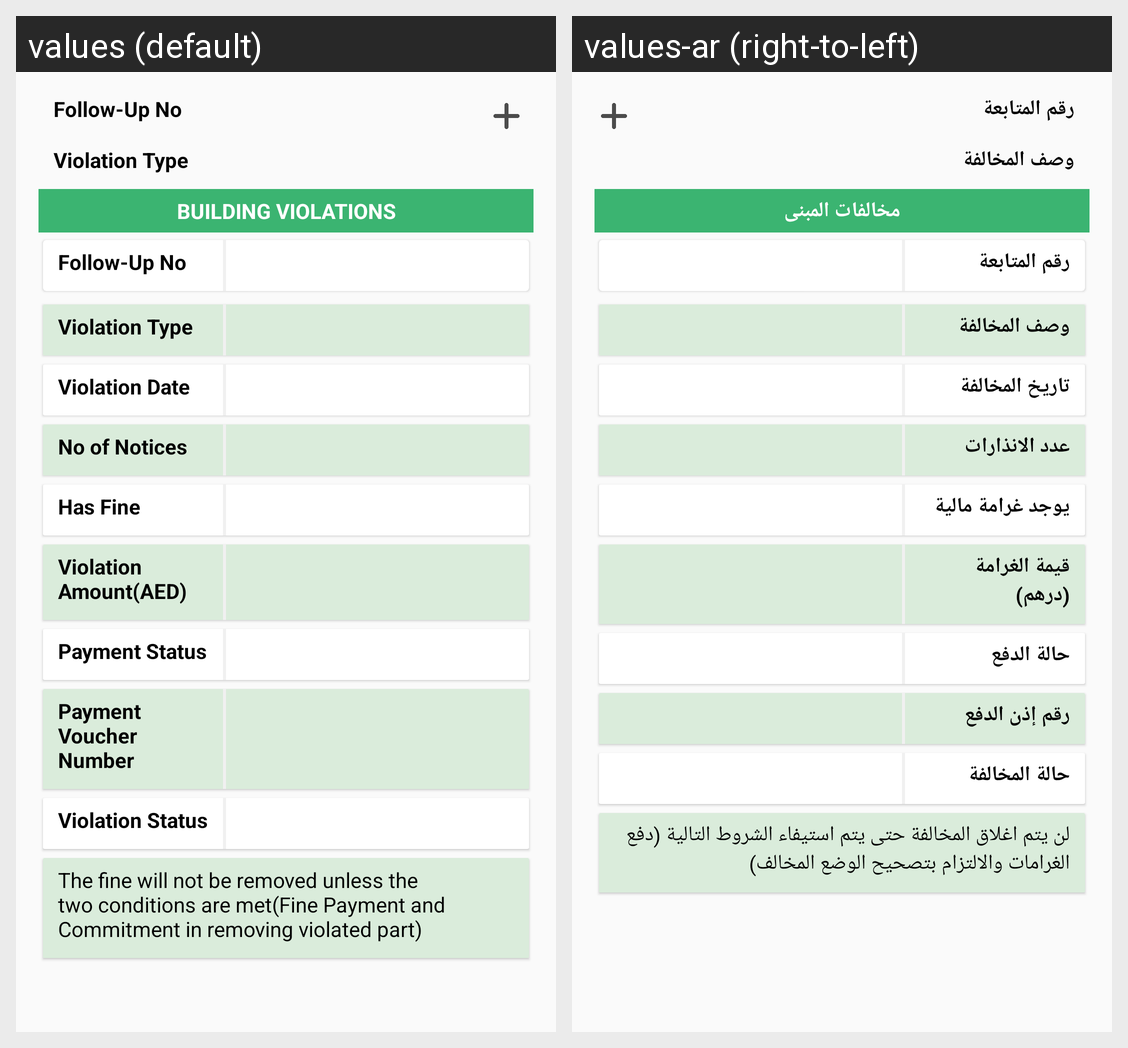

Strings drawn on this Android screen and how each of the app's shown locales translates them:
Android screen res/layout/violation_row.xml rendered under 2 locales, left to right: values (default), values-ar (right-to-left). Device: Nexus 5 (rendered at 1080×1920; each locale shown at half size, 540×960, under a caption strip naming it); theme AppTheme.
Strings drawn on this screen, with the default value and each locale's value (text and hints the layout hard-codes, and strings that could not be matched under every locale, appear in the picture but are not listed):

lbl_building_violations_followupno
  values: Follow-Up No
  values-ar: رقم المتابعة

lbl_building_violations_violationType
  values: Violation Type
  values-ar: وصف المخالفة

lbl_building_violations
  values: BUILDING VIOLATIONS
  values-ar: مخالفات المبنى

lbl_building_violations_violationDate
  values: Violation Date
  values-ar: تاريخ المخالفة

lbl_building_violations_numberOfNotices
  values: No of Notices
  values-ar: عدد الانذارات

lbl_building_violations_hasFine
  values: Has Fine
  values-ar: يوجد غرامة مالية

lbl_building_violations_violationAmount
  values: Violation Amount(AED)
  values-ar: قيمة الغرامة (درهم)

lbl_building_violations_paymentStatus
  values: Payment Status
  values-ar: حالة الدفع

lbl_building_violations_payment_voucherNumber
  values: Payment Voucher Number
  values-ar: رقم إذن الدفع

lbl_building_violations_violationStatus
  values: Violation Status
  values-ar: حالة المخالفة

lbl_building_violations_fine_warning_msg
  values: The fine will not be removed unless the two conditions are met(Fine Payment and Commitment in removing violated part)
  values-ar: لن يتم اغلاق المخالفة حتى يتم استيفاء الشروط التالية (دفع الغرامات والالتزام بتصحيح الوضع المخالف)
